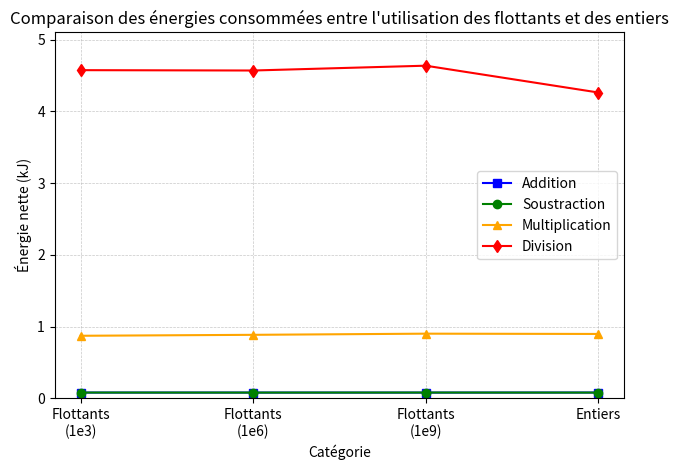

Reproduce this figure in Python.
import matplotlib.pyplot as plt

# Données d'énergie en J
energy_add = [80.1121603994, 80.0011118517, 79.7540191899, 80.6018]
energy_sub = [80.3064684779, 79.9223336783, 80.4059850525, 79.8619891497]
energy_mul = [871.700999769, 884.8768128836, 901.0198634132, 897.0712]
energy_div = [4573.6718511471, 4568.795316273, 4635.9508968823, 4262.2348]

# Conversion en kJ
energy_add_kj = [e / 1000 for e in energy_add]
energy_sub_kj = [e / 1000 for e in energy_sub]
energy_mul_kj = [e / 1000 for e in energy_mul]
energy_div_kj = [e / 1000 for e in energy_div]

categories = ['Flottants\n(1e3)', 'Flottants\n(1e6)', 'Flottants\n(1e9)', 'Entiers']
x = range(len(categories))

plt.figure()
plt.plot(x, energy_add_kj, marker='s', color='blue', label='Addition')
plt.plot(x, energy_sub_kj, marker='o', color='green', label='Soustraction')
plt.plot(x, energy_mul_kj, marker='^', color='orange', label='Multiplication')
plt.plot(x, energy_div_kj, marker='d', color='red', label='Division')

plt.xticks(x, categories)
plt.xlabel("Catégorie")
plt.ylabel("Énergie nette (kJ)")
plt.title("Comparaison des énergies consommées entre l'utilisation des flottants et des entiers")
plt.legend()
plt.grid(linestyle='--', linewidth=0.5, alpha=0.7)
plt.ylim(0, max(energy_div_kj) * 1.1)

plt.tight_layout()
plt.show()
